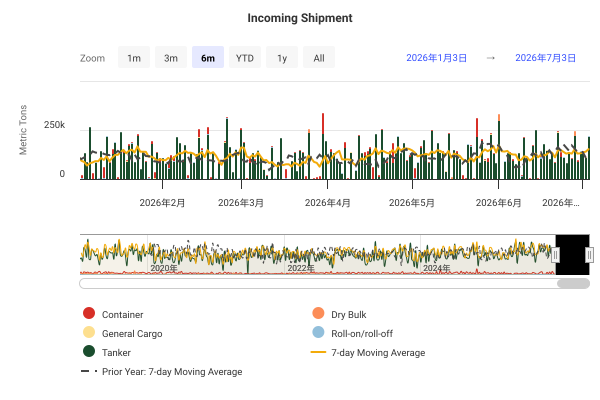

Source data for this figure (header and first rows):
DateTime, Container, Dry Bulk, General Cargo, Roll-on/roll-off, Tanker, 7-day Moving Average, Prior Year: 7-day Moving Average
2019-01-01 00:00:00, 0, 0, 0, 757, 89620, , 
2019-01-02 00:00:00, 22266, 0, 0, 6351, 128191, , 
2019-01-03 00:00:00, 3423, 0, 0, 0, 0, , 
2019-01-04 00:00:00, 6350, 0, 0, 0, 72616, , 
2019-01-05 00:00:00, 39087, 0, 0, 2929, 84843, , 
2019-01-06 00:00:00, 0, 0, 0, 3552, 82143, , 
2019-01-07 00:00:00, 0, 0, 0, 2561, 106439, 93019, 
2019-01-08 00:00:00, 0, 0, 0, 0, 134486, 99320, 
2019-01-09 00:00:00, 93819, 0, 2178, 3112, 83777, 103046, 
2019-01-10 00:00:00, 0, 0, 0, 757, 89704, 115480, 
2019-01-11 00:00:00, 0, 0, 902, 799, 0, 104442, 
2019-01-12 00:00:00, 897, 65498, 0, 757, 79711, 107300, 
2019-01-13 00:00:00, 0, 0, 0, 4675, 74946, 106432, 
2019-01-14 00:00:00, 0, 0, 1565, 0, 80584, 102596, 
2019-01-15 00:00:00, 6046, 0, 0, 757, 144107, 104943, 
2019-01-16 00:00:00, 0, 0, 0, 1515, 126378, 97086, 
2019-01-17 00:00:00, 0, 0, 0, 1152, 0, 84328, 
2019-01-18 00:00:00, 0, 0, 0, 0, 0, 84085, 
2019-01-19 00:00:00, 0, 0, 0, 0, 90554, 76040, 
2019-01-20 00:00:00, 0, 0, 0, 757, 12144, 66509, 
2019-01-21 00:00:00, 9852, 0, 17866, 5099, 83525, 71394, 
2019-01-22 00:00:00, 6350, 56323, 0, 2794, 80968, 70754, 
2019-01-23 00:00:00, 76127, 0, 1494, 4392, 362275, 115954, 
2019-01-24 00:00:00, 0, 0, 0, 0, 0, 115789, 
2019-01-25 00:00:00, 0, 0, 1565, 2357, 91012, 129351, 
2019-01-26 00:00:00, 13530, 5508, 0, 0, 223180, 151018, 
2019-01-27 00:00:00, 0, 0, 563, 757, 83638, 161312, 
2019-01-28 00:00:00, 18181, 0, 0, 5053, 180081, 173736, 
2019-01-29 00:00:00, 6350, 0, 0, 463, 0, 153790, 
2019-01-30 00:00:00, 57958, 50375, 0, 1515, 91436, 119076, 
2019-01-31 00:00:00, 0, 0, 0, 0, 170954, 143498, 
2019-02-01 00:00:00, 6094, 0, 1556, 0, 77674, 142125, 
2019-02-02 00:00:00, 1140, 0, 0, 401, 213918, 138302, 
2019-02-03 00:00:00, 0, 0, 1565, 757, 96691, 140310, 
2019-02-04 00:00:00, 0, 0, 0, 429, 95694, 124996, 
2019-02-05 00:00:00, 12124, 0, 0, 1957, 0, 126035, 
2019-02-06 00:00:00, 51464, 0, 0, 1515, 281727, 145095, 
2019-02-07 00:00:00, 0, 52537, 0, 757, 77794, 139400, 
2019-02-08 00:00:00, 0, 0, 7568, 800, 0, 128406, 
2019-02-09 00:00:00, 0, 0, 1606, 757, 133498, 117035, 
2019-02-10 00:00:00, 19455, 0, 0, 757, 0, 105778, 
2019-02-11 00:00:00, 6094, 0, 1865, 757, 318338, 138768, 
2019-02-12 00:00:00, 6094, 28085, 2383, 2357, 100164, 156626, 
2019-02-13 00:00:00, 63528, 0, 0, 1515, 126484, 136172, 
2019-02-14 00:00:00, 11318, 7810, 0, 757, 179898, 145986, 
2019-02-15 00:00:00, 10356, 0, 0, 757, 116495, 163020, 
2019-02-16 00:00:00, 0, 0, 0, 459, 164122, 167123, 
2019-02-17 00:00:00, 0, 0, 0, 757, 192227, 191804, 
2019-02-18 00:00:00, 2248, 0, 3423, 757, 80418, 157489, 
2019-02-19 00:00:00, 6094, 48422, 5392, 2917, 77726, 157698, 
2019-02-20 00:00:00, 51692, 0, 0, 2273, 85153, 150212, 
2019-02-21 00:00:00, 0, 2819, 0, 757, 26802, 126011, 
2019-02-22 00:00:00, 5707, 0, 1565, 757, 83777, 120896, 
2019-02-23 00:00:00, 0, 0, 0, 0, 79533, 108746, 
2019-02-24 00:00:00, 0, 0, 0, 757, 83296, 93185, 
2019-02-25 00:00:00, 0, 0, 548, 757, 146647, 101914, 
2019-02-26 00:00:00, 7347, 50375, 0, 0, 0, 90082, 
2019-02-27 00:00:00, 35371, 0, 0, 757, 0, 75369, 
2019-02-28 00:00:00, 7146, 0, 0, 1515, 181824, 98241, 
2019-03-01 00:00:00, 17932, 0, 0, 757, 95373, 101420, 
... 2,681 more rows
